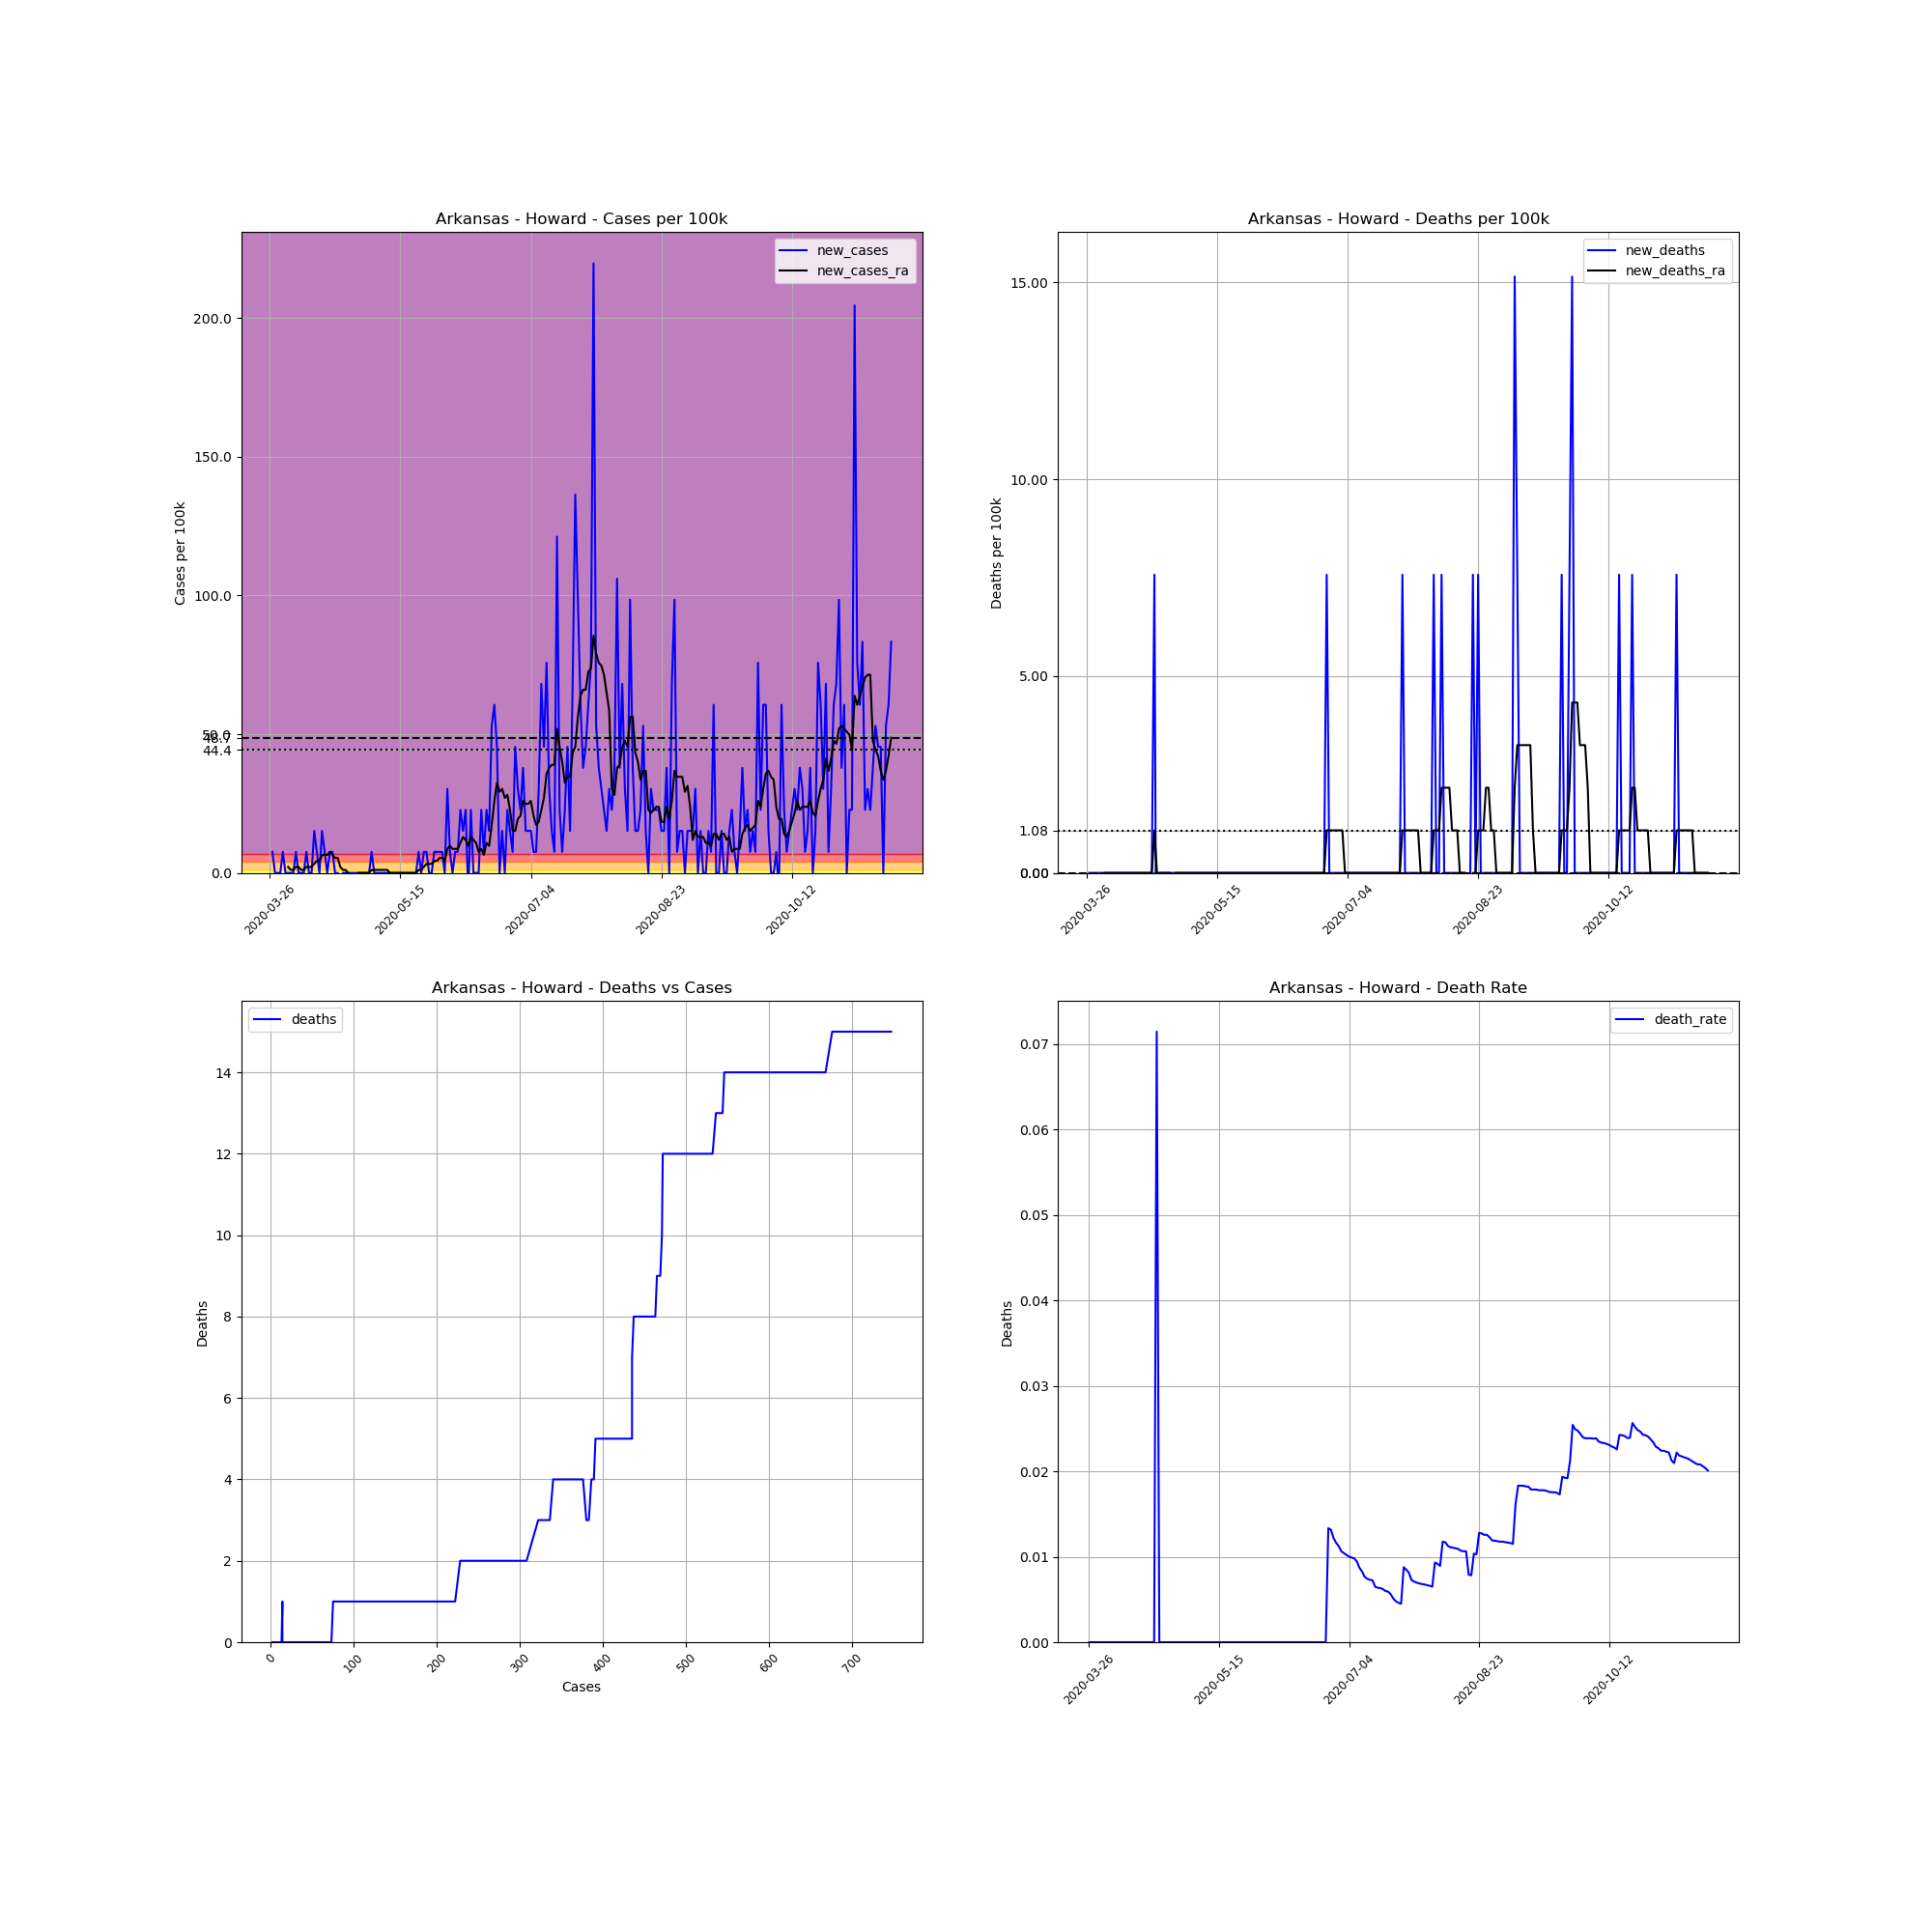

The data file committed next to this chart (first rows):
, date, county, state, fips, cases, deaths, COUNTY, STNAME, CTYNAME, POPESTIMATE2019, cases_per_100k, deaths_per_100k, death_rate, new_cases, new_deaths, new_cases_ra, new_deaths_ra
374233, 2020-03-26, Howard, Arkansas, 5061, 2, 0, 61, Arkansas, Howard, 13202, 15.15, 0.0, 0.0, , , , 
374234, 2020-03-27, Howard, Arkansas, 5061, 3, 0, 61, Arkansas, Howard, 13202, 22.72, 0.0, 0.0, 7.575, 0.0, , 
374235, 2020-03-28, Howard, Arkansas, 5061, 3, 0, 61, Arkansas, Howard, 13202, 22.72, 0.0, 0.0, 0.0, 0.0, , 
374236, 2020-03-29, Howard, Arkansas, 5061, 3, 0, 61, Arkansas, Howard, 13202, 22.72, 0.0, 0.0, 0.0, 0.0, , 
374237, 2020-03-30, Howard, Arkansas, 5061, 3, 0, 61, Arkansas, Howard, 13202, 22.72, 0.0, 0.0, 0.0, 0.0, , 
374238, 2020-03-31, Howard, Arkansas, 5061, 4, 0, 61, Arkansas, Howard, 13202, 30.3, 0.0, 0.0, 7.575, 0.0, , 
374239, 2020-04-01, Howard, Arkansas, 5061, 4, 0, 61, Arkansas, Howard, 13202, 30.3, 0.0, 0.0, 0.0, 0.0, , 
374240, 2020-04-02, Howard, Arkansas, 5061, 4, 0, 61, Arkansas, Howard, 13202, 30.3, 0.0, 0.0, 0.0, 0.0, 2.164, 0.0
374241, 2020-04-03, Howard, Arkansas, 5061, 4, 0, 61, Arkansas, Howard, 13202, 30.3, 0.0, 0.0, 0.0, 0.0, 1.082, 0.0
374242, 2020-04-04, Howard, Arkansas, 5061, 4, 0, 61, Arkansas, Howard, 13202, 30.3, 0.0, 0.0, 0.0, 0.0, 1.082, 0.0
374243, 2020-04-05, Howard, Arkansas, 5061, 5, 0, 61, Arkansas, Howard, 13202, 37.87, 0.0, 0.0, 7.575, 0.0, 2.164, 0.0
374244, 2020-04-06, Howard, Arkansas, 5061, 5, 0, 61, Arkansas, Howard, 13202, 37.87, 0.0, 0.0, 0.0, 0.0, 2.164, 0.0
374245, 2020-04-07, Howard, Arkansas, 5061, 5, 0, 61, Arkansas, Howard, 13202, 37.87, 0.0, 0.0, 0.0, 0.0, 1.082, 0.0
374246, 2020-04-08, Howard, Arkansas, 5061, 5, 0, 61, Arkansas, Howard, 13202, 37.87, 0.0, 0.0, 0.0, 0.0, 1.082, 0.0
374247, 2020-04-09, Howard, Arkansas, 5061, 6, 0, 61, Arkansas, Howard, 13202, 45.45, 0.0, 0.0, 7.575, 0.0, 2.164, 0.0
374248, 2020-04-10, Howard, Arkansas, 5061, 6, 0, 61, Arkansas, Howard, 13202, 45.45, 0.0, 0.0, 0.0, 0.0, 2.164, 0.0
374249, 2020-04-11, Howard, Arkansas, 5061, 6, 0, 61, Arkansas, Howard, 13202, 45.45, 0.0, 0.0, 0.0, 0.0, 2.164, 0.0
374250, 2020-04-12, Howard, Arkansas, 5061, 8, 0, 61, Arkansas, Howard, 13202, 60.6, 0.0, 0.0, 15.15, 0.0, 3.246, 0.0
374251, 2020-04-13, Howard, Arkansas, 5061, 9, 0, 61, Arkansas, Howard, 13202, 68.17, 0.0, 0.0, 7.575, 0.0, 4.328, 0.0
374252, 2020-04-14, Howard, Arkansas, 5061, 9, 0, 61, Arkansas, Howard, 13202, 68.17, 0.0, 0.0, 0.0, 0.0, 4.328, 0.0
374253, 2020-04-15, Howard, Arkansas, 5061, 11, 0, 61, Arkansas, Howard, 13202, 83.32, 0.0, 0.0, 15.15, 0.0, 6.493, 0.0
374254, 2020-04-16, Howard, Arkansas, 5061, 12, 0, 61, Arkansas, Howard, 13202, 90.9, 0.0, 0.0, 7.575, 0.0, 6.493, 0.0
374255, 2020-04-17, Howard, Arkansas, 5061, 12, 0, 61, Arkansas, Howard, 13202, 90.9, 0.0, 0.0, 0.0, 0.0, 6.493, 0.0
374256, 2020-04-18, Howard, Arkansas, 5061, 13, 0, 61, Arkansas, Howard, 13202, 98.47, 0.0, 0.0, 7.575, 0.0, 7.575, 0.0
374257, 2020-04-19, Howard, Arkansas, 5061, 14, 0, 61, Arkansas, Howard, 13202, 106, 0.0, 0.0, 7.575, 0.0, 6.493, 0.0
374258, 2020-04-20, Howard, Arkansas, 5061, 14, 0, 61, Arkansas, Howard, 13202, 106, 0.0, 0.0, 0.0, 0.0, 5.41, 0.0
374259, 2020-04-21, Howard, Arkansas, 5061, 14, 1, 61, Arkansas, Howard, 13202, 106, 7.575, 0.07143, 0.0, 7.575, 5.41, 1.082
374260, 2020-04-22, Howard, Arkansas, 5061, 13, 0, 61, Arkansas, Howard, 13202, 98.47, 0.0, 0.0, -7.575, -7.575, 2.164, 0.0
374261, 2020-04-23, Howard, Arkansas, 5061, 13, 0, 61, Arkansas, Howard, 13202, 98.47, 0.0, 0.0, 0.0, 0.0, 1.082, 0.0
374262, 2020-04-24, Howard, Arkansas, 5061, 13, 0, 61, Arkansas, Howard, 13202, 98.47, 0.0, 0.0, 0.0, 0.0, 1.082, 0.0
374263, 2020-04-25, Howard, Arkansas, 5061, 13, 0, 61, Arkansas, Howard, 13202, 98.47, 0.0, 0.0, 0.0, 0.0, 0.0, 0.0
374264, 2020-04-26, Howard, Arkansas, 5061, 13, 0, 61, Arkansas, Howard, 13202, 98.47, 0.0, 0.0, 0.0, 0.0, -1.082, 0.0
374265, 2020-04-27, Howard, Arkansas, 5061, 13, 0, 61, Arkansas, Howard, 13202, 98.47, 0.0, 0.0, 0.0, 0.0, -1.082, 0.0
374266, 2020-04-28, Howard, Arkansas, 5061, 13, 0, 61, Arkansas, Howard, 13202, 98.47, 0.0, 0.0, 0.0, 0.0, -1.082, -1.082
374267, 2020-04-29, Howard, Arkansas, 5061, 13, 0, 61, Arkansas, Howard, 13202, 98.47, 0.0, 0.0, 0.0, 0.0, 0.0, 0.0
374268, 2020-04-30, Howard, Arkansas, 5061, 13, 0, 61, Arkansas, Howard, 13202, 98.47, 0.0, 0.0, 0.0, 0.0, 0.0, 0.0
374269, 2020-05-01, Howard, Arkansas, 5061, 13, 0, 61, Arkansas, Howard, 13202, 98.47, 0.0, 0.0, 0.0, 0.0, 0.0, 0.0
374270, 2020-05-02, Howard, Arkansas, 5061, 13, 0, 61, Arkansas, Howard, 13202, 98.47, 0.0, 0.0, 0.0, 0.0, 0.0, 0.0
374271, 2020-05-03, Howard, Arkansas, 5061, 13, 0, 61, Arkansas, Howard, 13202, 98.47, 0.0, 0.0, 0.0, 0.0, 0.0, 0.0
374272, 2020-05-04, Howard, Arkansas, 5061, 14, 0, 61, Arkansas, Howard, 13202, 106, 0.0, 0.0, 7.575, 0.0, 1.082, 0.0
374273, 2020-05-05, Howard, Arkansas, 5061, 14, 0, 61, Arkansas, Howard, 13202, 106, 0.0, 0.0, 0.0, 0.0, 1.082, 0.0
374274, 2020-05-06, Howard, Arkansas, 5061, 14, 0, 61, Arkansas, Howard, 13202, 106, 0.0, 0.0, 0.0, 0.0, 1.082, 0.0
374275, 2020-05-07, Howard, Arkansas, 5061, 14, 0, 61, Arkansas, Howard, 13202, 106, 0.0, 0.0, 0.0, 0.0, 1.082, 0.0
374276, 2020-05-08, Howard, Arkansas, 5061, 14, 0, 61, Arkansas, Howard, 13202, 106, 0.0, 0.0, 0.0, 0.0, 1.082, 0.0
374277, 2020-05-09, Howard, Arkansas, 5061, 14, 0, 61, Arkansas, Howard, 13202, 106, 0.0, 0.0, 0.0, 0.0, 1.082, 0.0
374278, 2020-05-10, Howard, Arkansas, 5061, 14, 0, 61, Arkansas, Howard, 13202, 106, 0.0, 0.0, 0.0, 0.0, 1.082, 0.0
374279, 2020-05-11, Howard, Arkansas, 5061, 14, 0, 61, Arkansas, Howard, 13202, 106, 0.0, 0.0, 0.0, 0.0, 0.0, 0.0
374280, 2020-05-12, Howard, Arkansas, 5061, 14, 0, 61, Arkansas, Howard, 13202, 106, 0.0, 0.0, 0.0, 0.0, 0.0, 0.0
374281, 2020-05-13, Howard, Arkansas, 5061, 14, 0, 61, Arkansas, Howard, 13202, 106, 0.0, 0.0, 0.0, 0.0, 0.0, 0.0
374282, 2020-05-14, Howard, Arkansas, 5061, 14, 0, 61, Arkansas, Howard, 13202, 106, 0.0, 0.0, 0.0, 0.0, 0.0, 0.0
374283, 2020-05-15, Howard, Arkansas, 5061, 14, 0, 61, Arkansas, Howard, 13202, 106, 0.0, 0.0, 0.0, 0.0, 0.0, 0.0
374284, 2020-05-16, Howard, Arkansas, 5061, 14, 0, 61, Arkansas, Howard, 13202, 106, 0.0, 0.0, 0.0, 0.0, 0.0, 0.0
374285, 2020-05-17, Howard, Arkansas, 5061, 14, 0, 61, Arkansas, Howard, 13202, 106, 0.0, 0.0, 0.0, 0.0, 0.0, 0.0
374286, 2020-05-18, Howard, Arkansas, 5061, 14, 0, 61, Arkansas, Howard, 13202, 106, 0.0, 0.0, 0.0, 0.0, 0.0, 0.0
374287, 2020-05-19, Howard, Arkansas, 5061, 14, 0, 61, Arkansas, Howard, 13202, 106, 0.0, 0.0, 0.0, 0.0, 0.0, 0.0
374288, 2020-05-20, Howard, Arkansas, 5061, 14, 0, 61, Arkansas, Howard, 13202, 106, 0.0, 0.0, 0.0, 0.0, 0.0, 0.0
374289, 2020-05-21, Howard, Arkansas, 5061, 14, 0, 61, Arkansas, Howard, 13202, 106, 0.0, 0.0, 0.0, 0.0, 0.0, 0.0
374290, 2020-05-22, Howard, Arkansas, 5061, 15, 0, 61, Arkansas, Howard, 13202, 113.6, 0.0, 0.0, 7.575, 0.0, 1.082, 0.0
374291, 2020-05-23, Howard, Arkansas, 5061, 15, 0, 61, Arkansas, Howard, 13202, 113.6, 0.0, 0.0, 0.0, 0.0, 1.082, 0.0
374292, 2020-05-24, Howard, Arkansas, 5061, 16, 0, 61, Arkansas, Howard, 13202, 121.2, 0.0, 0.0, 7.575, 0.0, 2.164, 0.0
... 179 more rows
